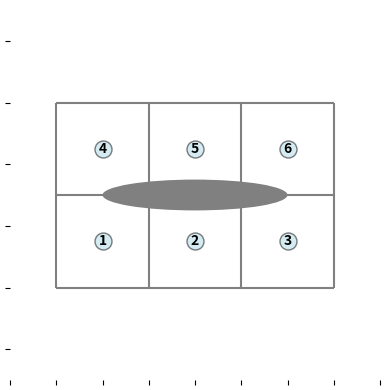

Reproduce this figure in Python.
#!/usr/bin/env python3
# -*- coding: utf-8 -*-
"""
Created on Thu Nov 14 12:12:36 2024

@author: ecastro
"""


import numpy as np
import matplotlib.pyplot as plt
from matplotlib.patches import Ellipse


centroids = True
saveFig = True

X = [[1, 3, 5], [1, 3, 5]]
Y = [[0.75, 0.75, 0.75], [2.25, 2.25, 2.25]]

#%%
fig, ax = plt.subplots(figsize=(4, 4))


# centroids
ax.scatter(X, Y, marker='o', s=150, 
           c='lightblue', alpha=0.5, edgecolors='k')

# ellipse
ell = Ellipse(
    xy=(3, 1.5),
    width=4,
    height=0.5
)
ax.add_artist(ell)
ell.set_facecolor('gray')

if centroids == True:
    
    # centroids
    ax.annotate("1", xy=[1, 0.75], fontweight='bold', ha='center', va='center')
    ax.annotate("2", xy=[3, 0.75], fontweight='bold', ha='center', va='center')
    ax.annotate("3", xy=[5, 0.75], fontweight='bold', ha='center', va='center')
    ax.annotate("4", xy=[1, 2.25], fontweight='bold', ha='center', va='center')
    ax.annotate("5", xy=[3, 2.25], fontweight='bold', ha='center', va='center')
    ax.annotate("6", xy=[5, 2.25], fontweight='bold', ha='center', va='center')

    
# grid  
ax.hlines([0, 1.5, 3], xmin=[0, 0, 0], xmax=[6, 6, 6],
          linestyle='-', color='gray')
ax.vlines([0, 2, 4, 6], ymin=[0, 0, 0, 0], ymax=[3, 3, 3, 3],
          linestyle='-', color='gray')


ax.spines[['left', 'right', 'top', 'bottom']].set_visible(False) 
# grid
ax.set_xticklabels([])
ax.set_xlim(-1, 7)
ax.set_yticklabels([])
ax.set_ylim(-1.5, 4.5)


fig.tight_layout()

plt.show() 

if saveFig == True:
    name = "mesh_with_6_elements"
    fig.savefig(".".join([name,"pdf"]), dpi=300)
    fig.savefig(".".join([name,"png"]), dpi=300)
